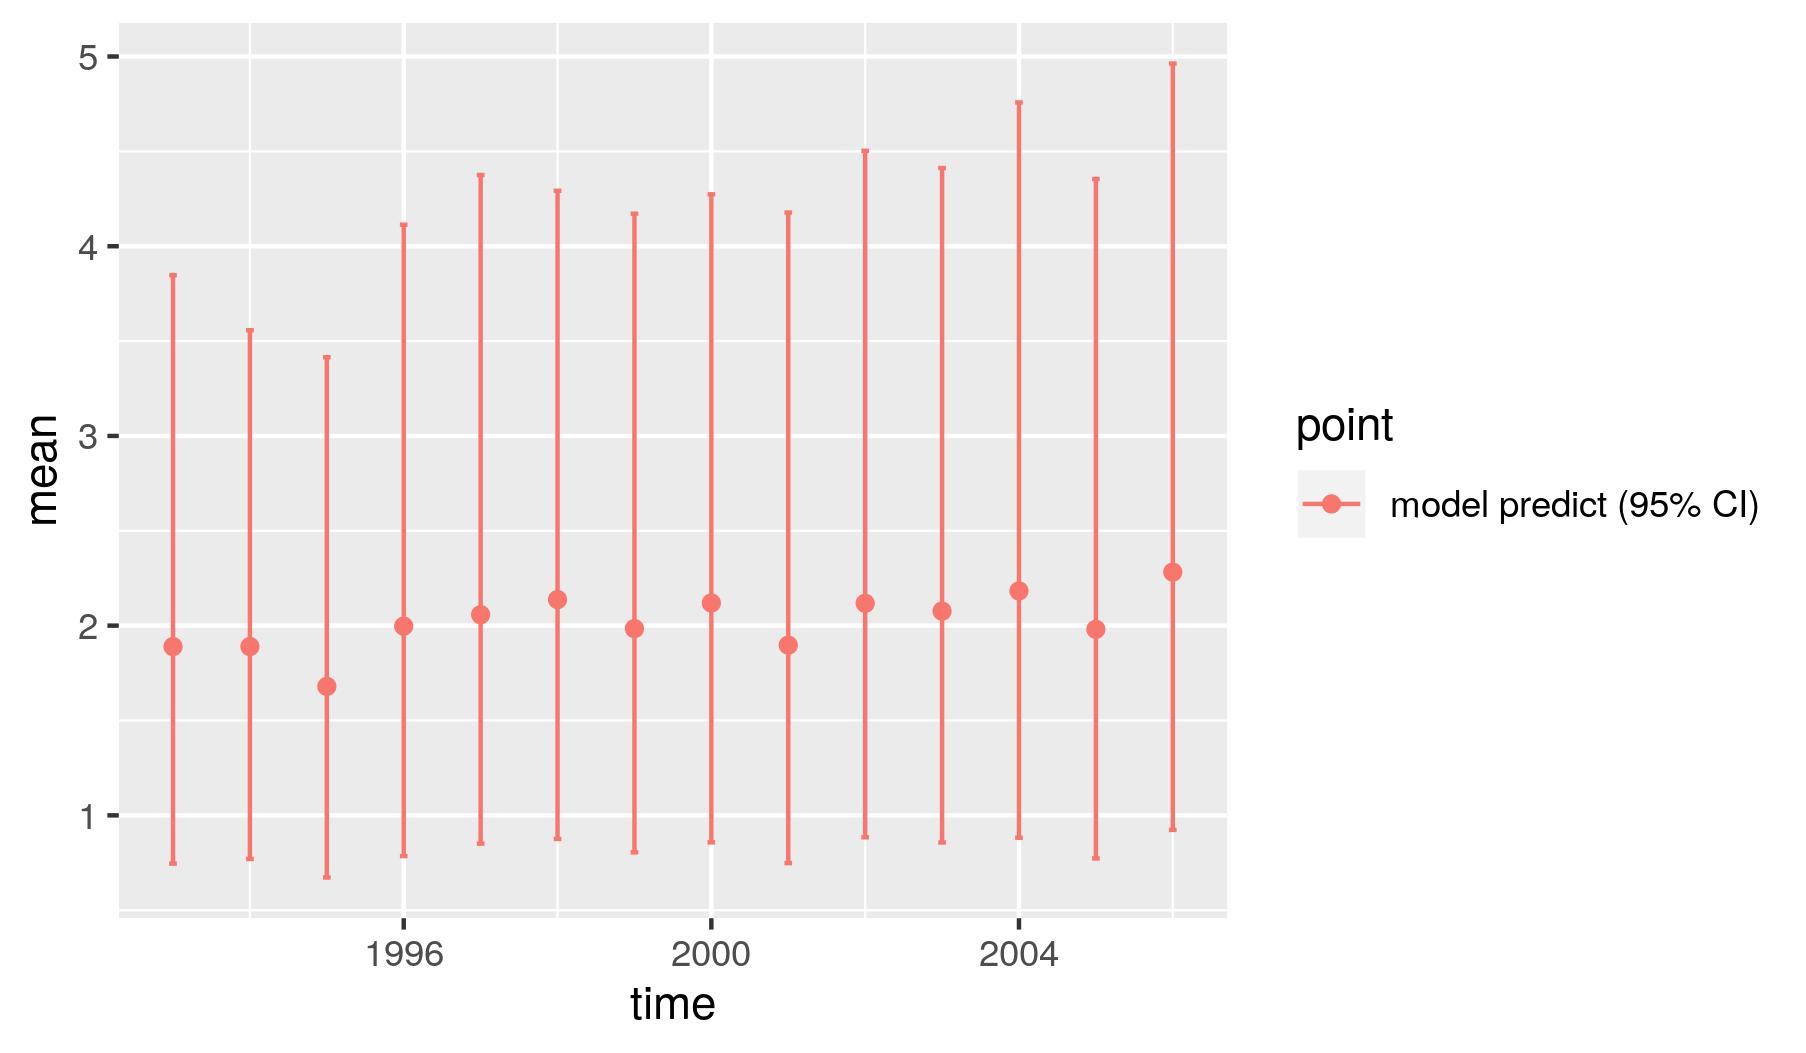

The data file committed next to this chart (first rows):
, point, mean, low, high, time
1, model predict (95% CI), 1.89, 0.7455, 3.847, 1993
2, model predict (95% CI), 1.89, 0.7703, 3.557, 1994
3, model predict (95% CI), 1.68, 0.6724, 3.415, 1995
4, model predict (95% CI), 1.997, 0.7854, 4.113, 1996
5, model predict (95% CI), 2.058, 0.8509, 4.376, 1997
6, model predict (95% CI), 2.138, 0.8757, 4.292, 1998
7, model predict (95% CI), 1.984, 0.8053, 4.171, 1999
8, model predict (95% CI), 2.12, 0.8576, 4.274, 2000
9, model predict (95% CI), 1.897, 0.7483, 4.177, 2001
10, model predict (95% CI), 2.118, 0.8844, 4.503, 2002
11, model predict (95% CI), 2.077, 0.8569, 4.412, 2003
12, model predict (95% CI), 2.183, 0.8822, 4.758, 2004
13, model predict (95% CI), 1.981, 0.7729, 4.355, 2005
14, model predict (95% CI), 2.282, 0.9231, 4.963, 2006
